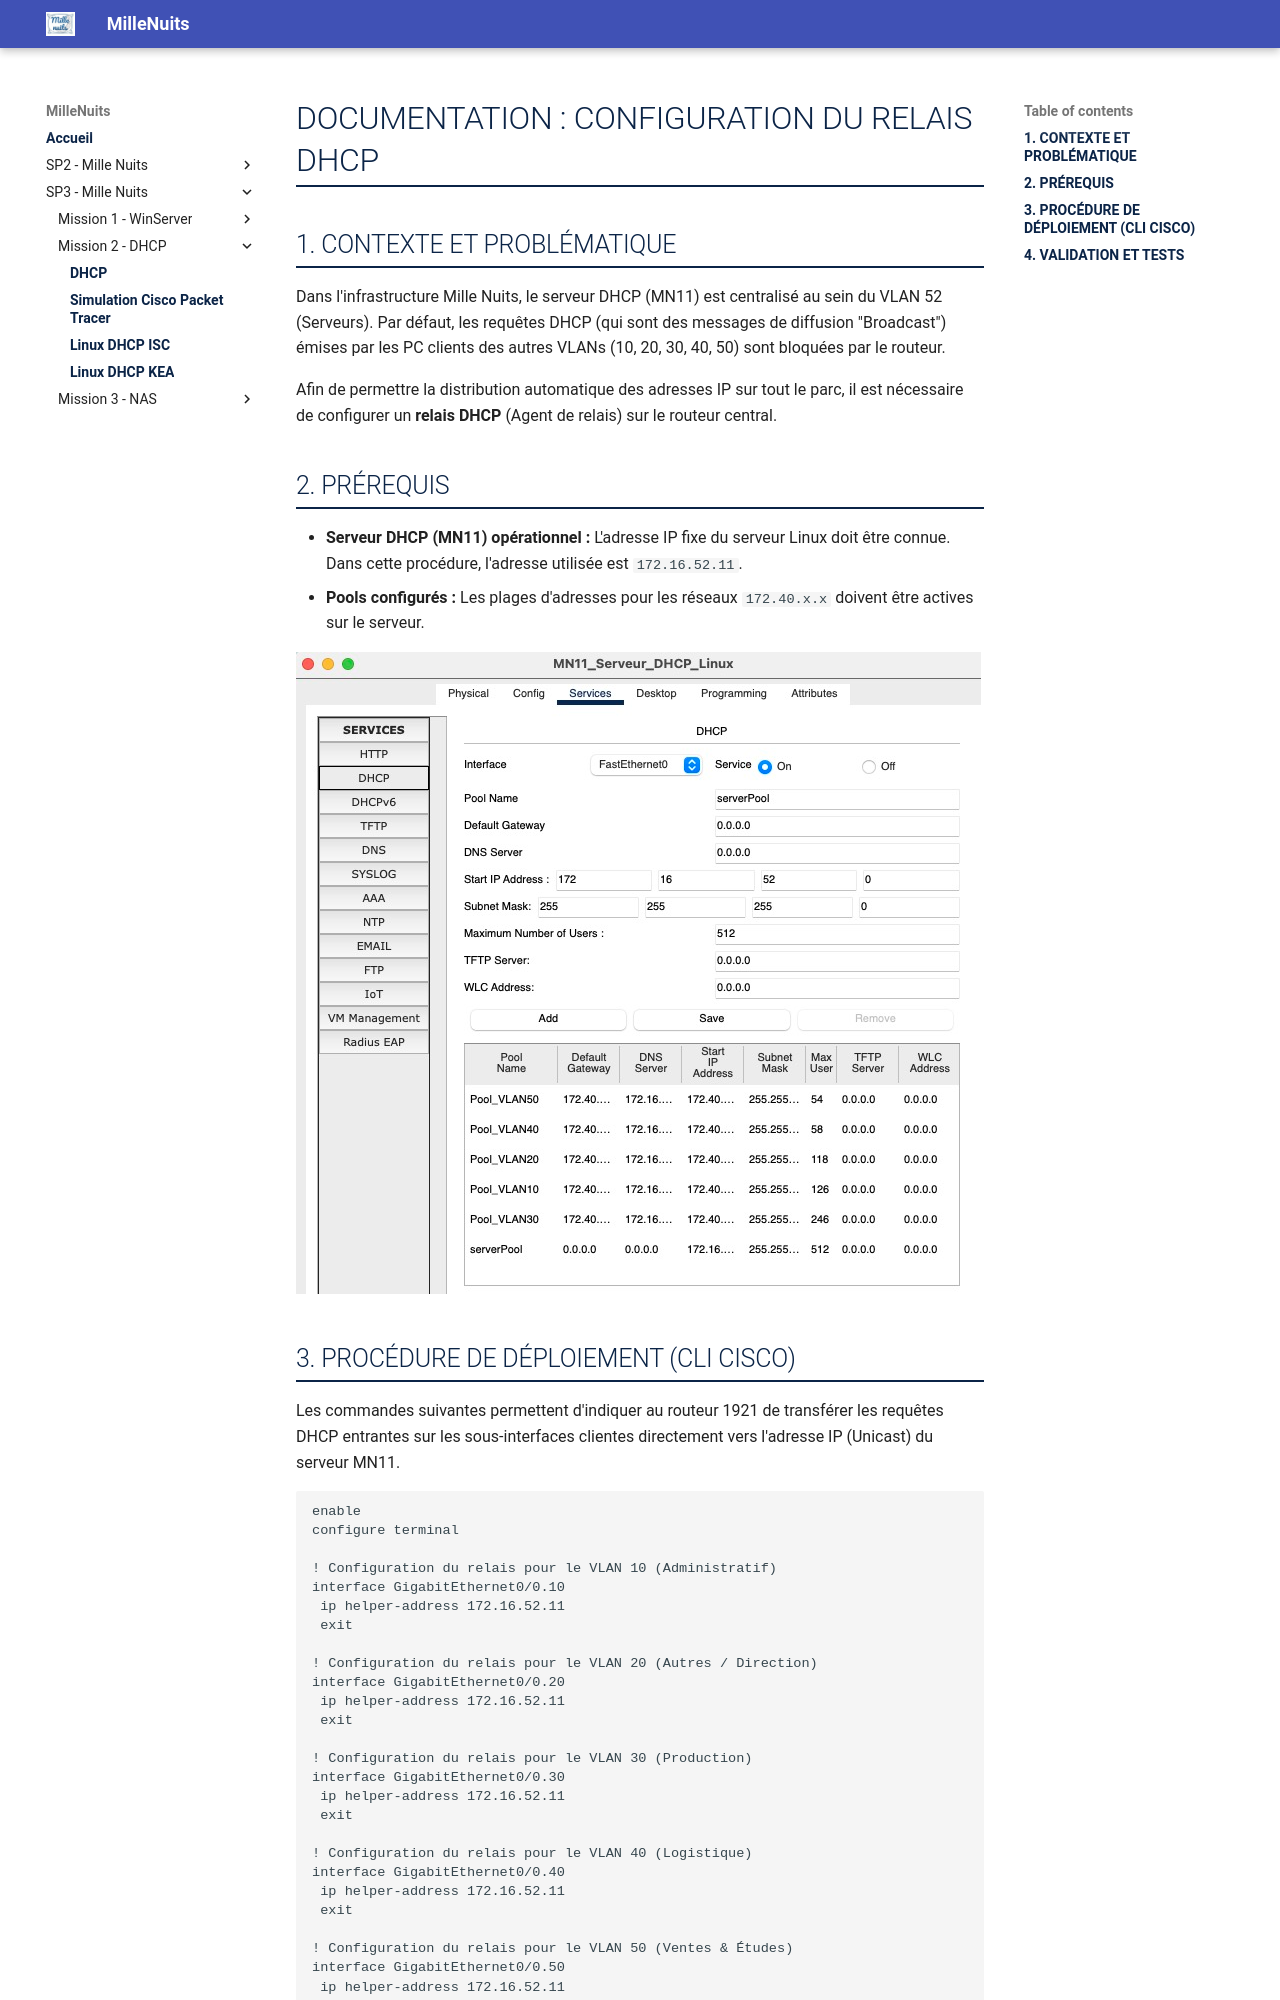

repository: IT-Amine/MilleNuits · page: SP3-MilleNuits/mission2/cisco/index.html · generator: mkdocs

# DOCUMENTATION : CONFIGURATION DU RELAIS DHCP

## 1. CONTEXTE ET PROBLÉMATIQUE

Dans l'infrastructure Mille Nuits, le serveur DHCP (MN11) est centralisé au sein du VLAN 52 (Serveurs). Par défaut, les requêtes DHCP (qui sont des messages de diffusion "Broadcast") émises par les PC clients des autres VLANs (10, 20, 30, 40, 50) sont bloquées par le routeur. 

Afin de permettre la distribution automatique des adresses IP sur tout le parc, il est nécessaire de configurer un **relais DHCP** (Agent de relais) sur le routeur central.

## 2. PRÉREQUIS

* **Serveur DHCP (MN11) opérationnel :** L'adresse IP fixe du serveur Linux doit être connue. Dans cette procédure, l'adresse utilisée est `172.16.52.11`.
* **Pools configurés :** Les plages d'adresses pour les réseaux `172.40.x.x` doivent être actives sur le serveur.

![Image DHCP Linux](../../img/dhcplinux.jpg)
